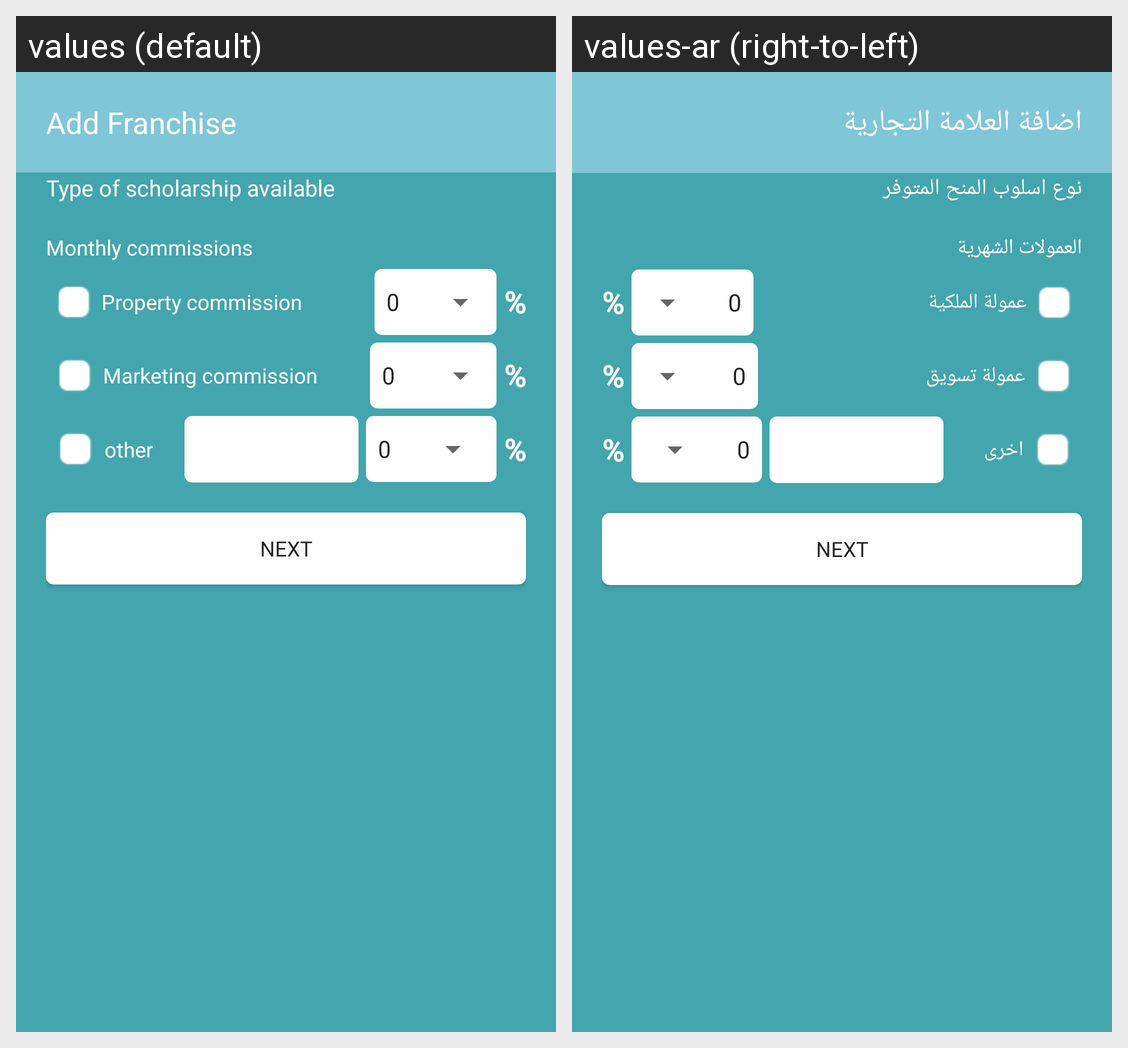

For this localized Android screen grid, give each drawn string resource with its value in every locale shown.
Android screen res/layout/fragment_update_franchise_five.xml rendered under 2 locales, left to right: values (default), values-ar (right-to-left). Device: Nexus 5 (rendered at 1080×1920; each locale shown at half size, 540×960, under a caption strip naming it); theme AppTheme.
Strings drawn on this screen, with the default value and each locale's value (text and hints the layout hard-codes, and strings that could not be matched under every locale, appear in the picture but are not listed):

add_franchises
  values: Add Franchise
  values-ar: اضافة العلامة التجارية

Typeofscholarship
  values: Type of scholarship available
  values-ar: نوع اسلوب المنح المتوفر

monthly_commissions
  values: Monthly commissions
  values-ar: العمولات الشهرية

property_commission
  values: Property commission
  values-ar: عمولة الملكية

marketing_commission
  values: Marketing commission
  values-ar: عمولة تسويق

other
  values: other
  values-ar: اخرى
